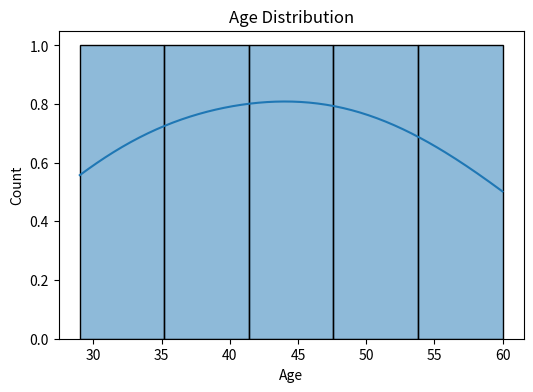

Reproduce this figure in Python.
import pandas as pd
import numpy as np
import matplotlib.pyplot as plt
import seaborn as sns

# Sample Healthcare Data
data = {
    'Age': [45, 50, 36, 29, 60],
    'Blood_Pressure': [140, 130, 150, 120, 160],
    'Cholesterol': [220, 210, 240, 180, 260]
}

# Create DataFrame
df = pd.DataFrame(data)

# Display Data
print("Healthcare Dataset:")
print(df)

# Basic Statistics
print("\nStatistical Summary:")
print(df.describe())

# Plot Age Distribution
plt.figure(figsize=(6,4))
sns.histplot(df['Age'], bins=5, kde=True)

plt.title("Age Distribution")
plt.xlabel("Age")
plt.ylabel("Count")

plt.show()

print("\nHealthcare Data Analysis Completed Successfully.")
